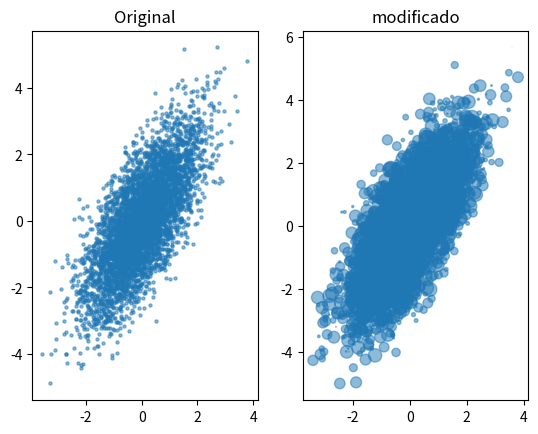

Python code for this plot:
import matplotlib.pyplot as plt
import numpy as np

mu = [0, 0]                          # Valores medios de x e y
cxy = [[1, 1], [1, 2]]               # Matriz de covarianza, [[Cxx, Cxy], [Cyx, Cyy]]
x, y = np.random.multivariate_normal(mu, cxy, 5000).T


mu2 = [0, 0]                          # Valores medios de x e y
cxy2 = [[1, 1], [1, 2]]               # Matriz de covarianza, [[Cxx, Cxy], [Cyx, Cyy]]
x2, y2 = np.random.multivariate_normal(mu2, cxy2, 5000).T

plt.subplot(1,2,1)
plt.title('Original')
plt.scatter(x, y, s=5, alpha=0.5)

plt.subplot(1,2,2)
plt.title('modificado')
plt.scatter(x2, y2, s=(10 * np.random.rand(5000))**2, alpha=0.5)
plt.show()